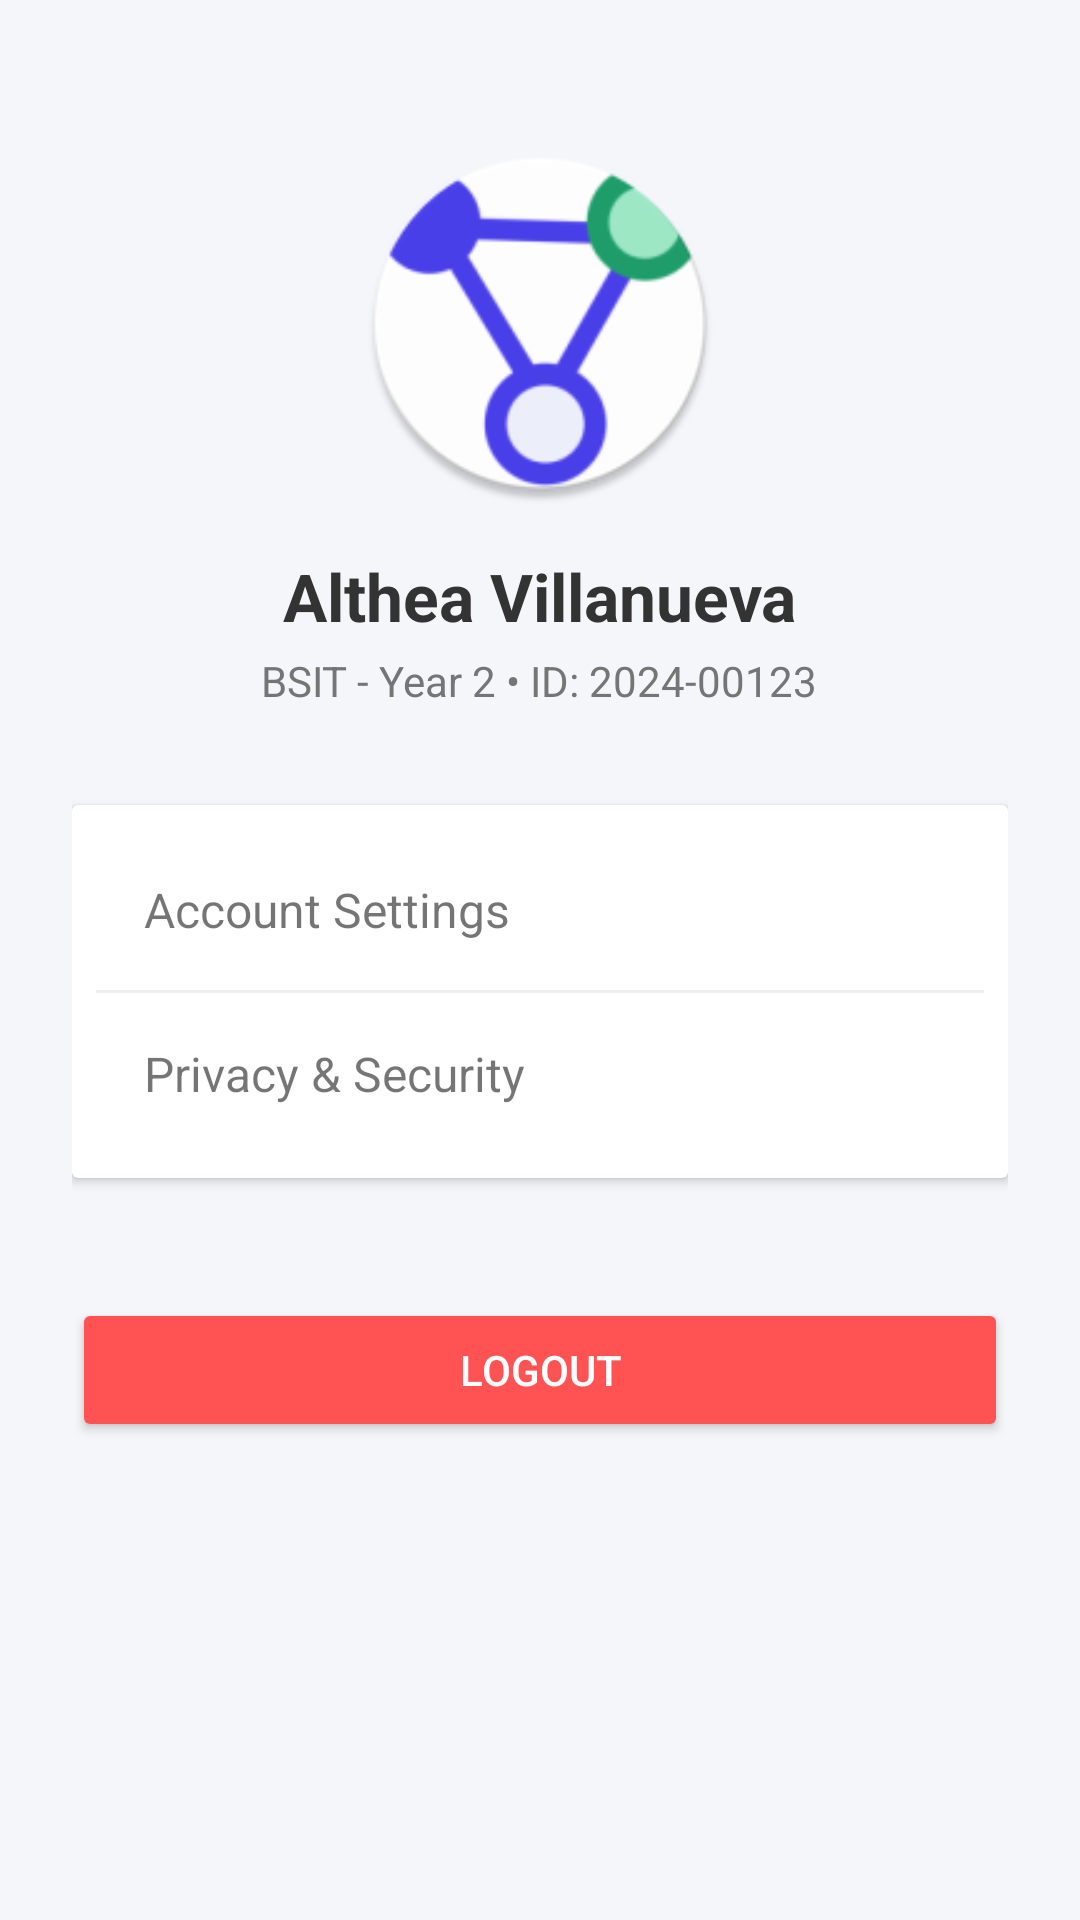

Write the Android layout XML for this screen, with the resource values it uses.
<!-- AndroidManifest.xml: application theme Theme.MaterialComponents.DayNight.NoActionBar -->
<!-- res/layout/fragment_profile.xml -->
<?xml version="1.0" encoding="utf-8"?>
<ScrollView xmlns:android="http://schemas.android.com/apk/res/android"
    android:layout_width="match_parent"
    android:layout_height="match_parent"
    android:background="#F5F6FA">

    <LinearLayout
        android:layout_width="match_parent"
        android:layout_height="wrap_content"
        android:orientation="vertical"
        android:padding="24dp"
        android:gravity="center_horizontal">

        
        <ImageView
            android:id="@+id/ivProfilePic"
            android:layout_width="120dp"
            android:layout_height="120dp"
            android:layout_marginTop="24dp"
            android:src="@mipmap/ic_launcher_round"
            android:background="@drawable/circle_bg" />

        
        <TextView
            android:id="@+id/tvStudentName"
            android:layout_width="wrap_content"
            android:layout_height="wrap_content"
            android:text="Althea Villanueva"
            android:textSize="22sp"
            android:textStyle="bold"
            android:textColor="#333333"
            android:layout_marginTop="16dp" />

        
        <TextView
            android:id="@+id/tvStudentDetails"
            android:layout_width="wrap_content"
            android:layout_height="wrap_content"
            android:text="BSIT - Year 2 • ID: 2024-00123"
            android:textSize="14sp"
            android:textColor="#757575"
            android:layout_marginTop="4dp"
            android:layout_marginBottom="32dp" />

        
        <androidx.cardview.widget.CardView
            android:layout_width="match_parent"
            android:layout_height="wrap_content"
            android:layout_marginBottom="24dp"
            android:elevation="2dp"
            android:radius="12dp">

            <LinearLayout
                android:layout_width="match_parent"
                android:layout_height="wrap_content"
                android:orientation="vertical"
                android:padding="8dp">

                <TextView
                    android:layout_width="match_parent"
                    android:layout_height="wrap_content"
                    android:text="Account Settings"
                    android:padding="16dp"
                    android:textSize="16sp"
                    android:drawablePadding="16dp" />

                <View
                    android:layout_width="match_parent"
                    android:layout_height="1dp"
                    android:background="#EEEEEE" />

                <TextView
                    android:layout_width="match_parent"
                    android:layout_height="wrap_content"
                    android:text="Privacy &amp; Security"
                    android:padding="16dp"
                    android:textSize="16sp"
                    android:drawablePadding="16dp" />

            </LinearLayout>
        </androidx.cardview.widget.CardView>

        
        <Button
            android:id="@+id/btnLogout"
            android:layout_width="match_parent"
            android:layout_height="wrap_content"
            android:text="Logout"
            android:backgroundTint="#FF5252"
            android:textColor="#FFFFFF"
            android:layout_marginTop="16dp" />

    </LinearLayout>
</ScrollView>
<!-- resources referenced by this layout -->
<resources>
  <!-- mipmap ic_launcher_round: webp bitmap (mipmap-hdpi, 3844 bytes) -->
</resources>
